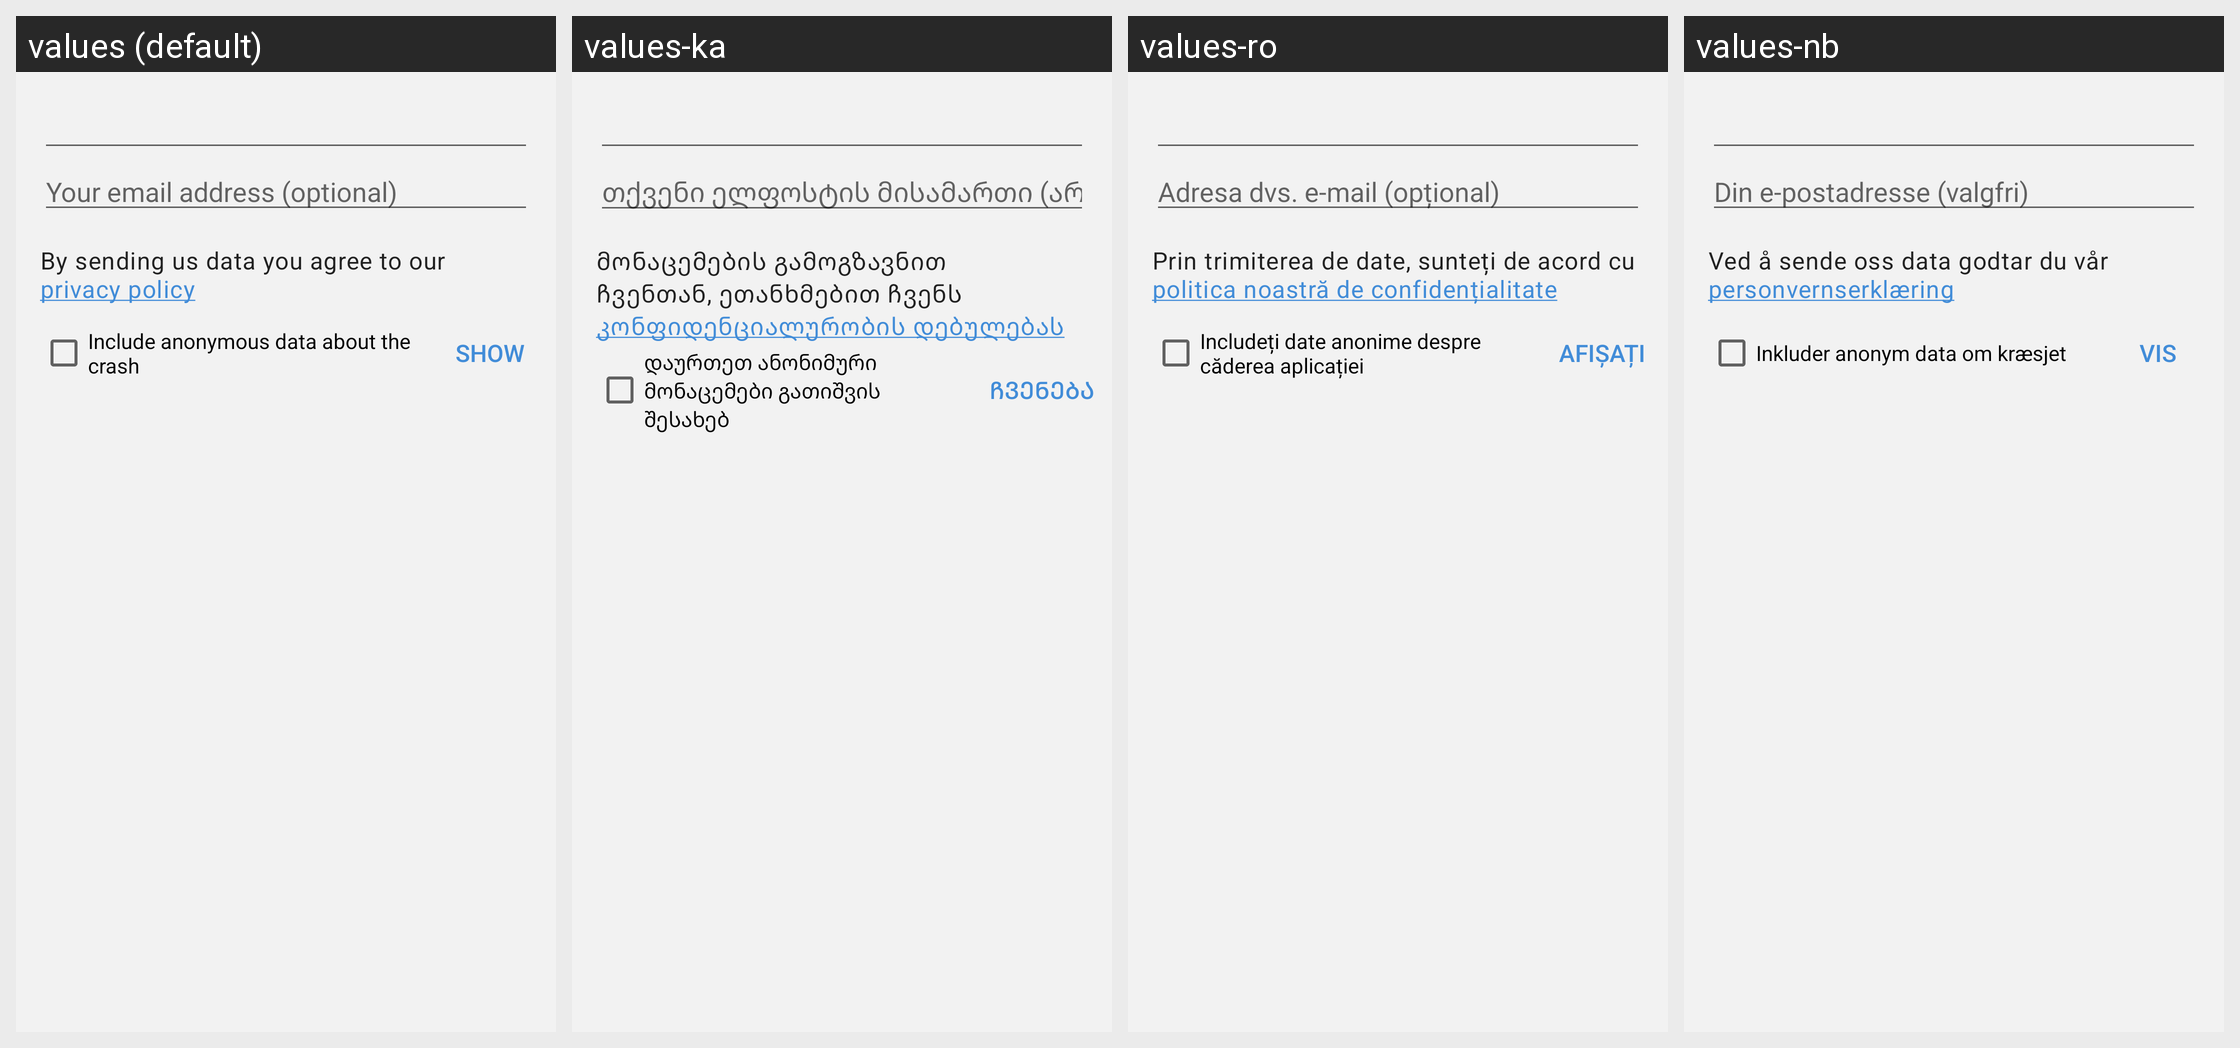

Strings drawn on this Android screen and how each of the app's shown locales translates them:
Android screen res/layout/fragment_report_form.xml rendered under 4 locales, left to right: values (default), values-ka, values-ro, values-nb. Device: Nexus 5 (rendered at 1080×1920; each locale shown at half size, 540×960, under a caption strip naming it); theme BriarTheme.
Other locales in the repository, not shown: values-ar, values-ast, values-az, values-bg, values-br, values-bs, values-ca, values-cs, values-de, values-es, values-eu, values-fa, values-fi, values-fr, values-gl, values-he, values-hi, values-hu, values-is, values-it, values-ja, values-ko, values-lt, values-mk, values-ms, values-my, values-nl, values-oc, values-pl, values-pt-rBR, values-ru, values-sq, values-sr, values-sv, values-sw, values-tr, values-uk, values-zh-rCN, values-zh-rTW.
Strings drawn on this screen, with the default value and each locale's value (text and hints the layout hard-codes, and strings that could not be matched under every locale, appear in the picture but are not listed):

optional_contact_email
  values: Your email address (optional)
  values-ka: თქვენი ელფოსტის მისამართი (არასავალდებულო)
  values-ro: Adresa dvs. e-mail (opțional)
  values-nb: Din e-postadresse (valgfri)

privacy_policy
  values: By sending us data you agree to our privacy policy
  values-ka: მონაცემების გამოგზავნით ჩვენთან, ეთანხმებით ჩვენს კონფიდენციალურობის დებულებას
  values-ro: Prin trimiterea de date, sunteți de acord cu politica noastră de confidențialitate
  values-nb: Ved å sende oss data godtar du vår personvernserklæring

include_debug_report_crash
  values: Include anonymous data about the crash
  values-ka: დაურთეთ ანონიმური მონაცემები გათიშვის შესახებ
  values-ro: Includeți date anonime despre căderea aplicației
  values-nb: Inkluder anonym data om kræsjet

show
  values: Show
  values-ka: ჩვენება
  values-ro: Afișați
  values-nb: Vis
